Photos from the image-classification dataset "data" in the GitHub repository OmarPelcastre/IA.FINAL. Its 6 classes are: alfil, caballo, dama, peon, rey, torre.

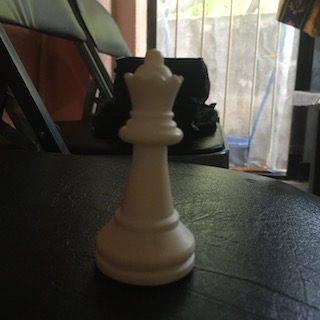
Label: dama

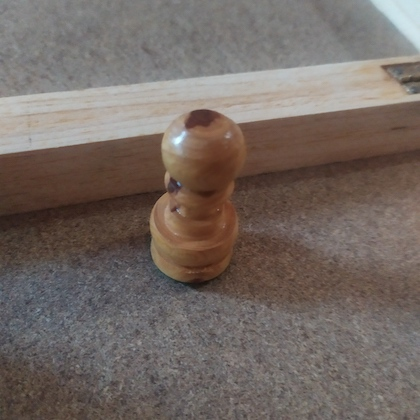
Label: peon

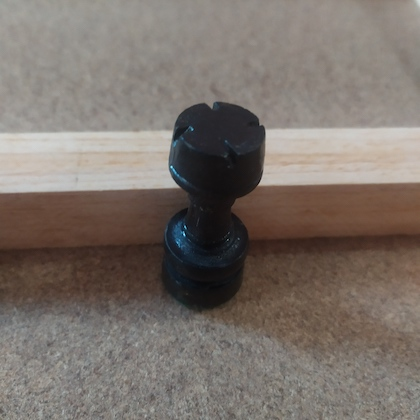
Label: torre

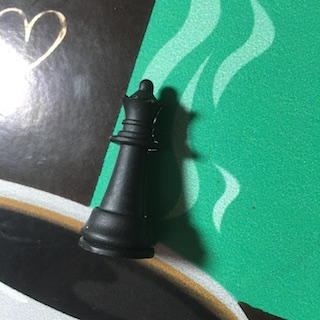
Label: dama

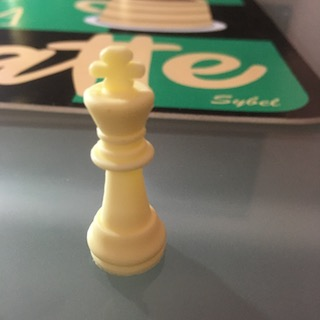
Label: rey

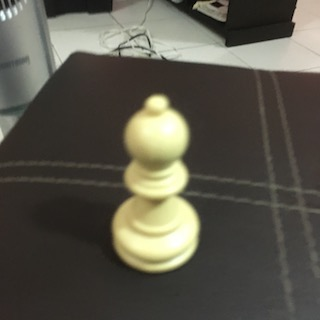
Label: alfil
